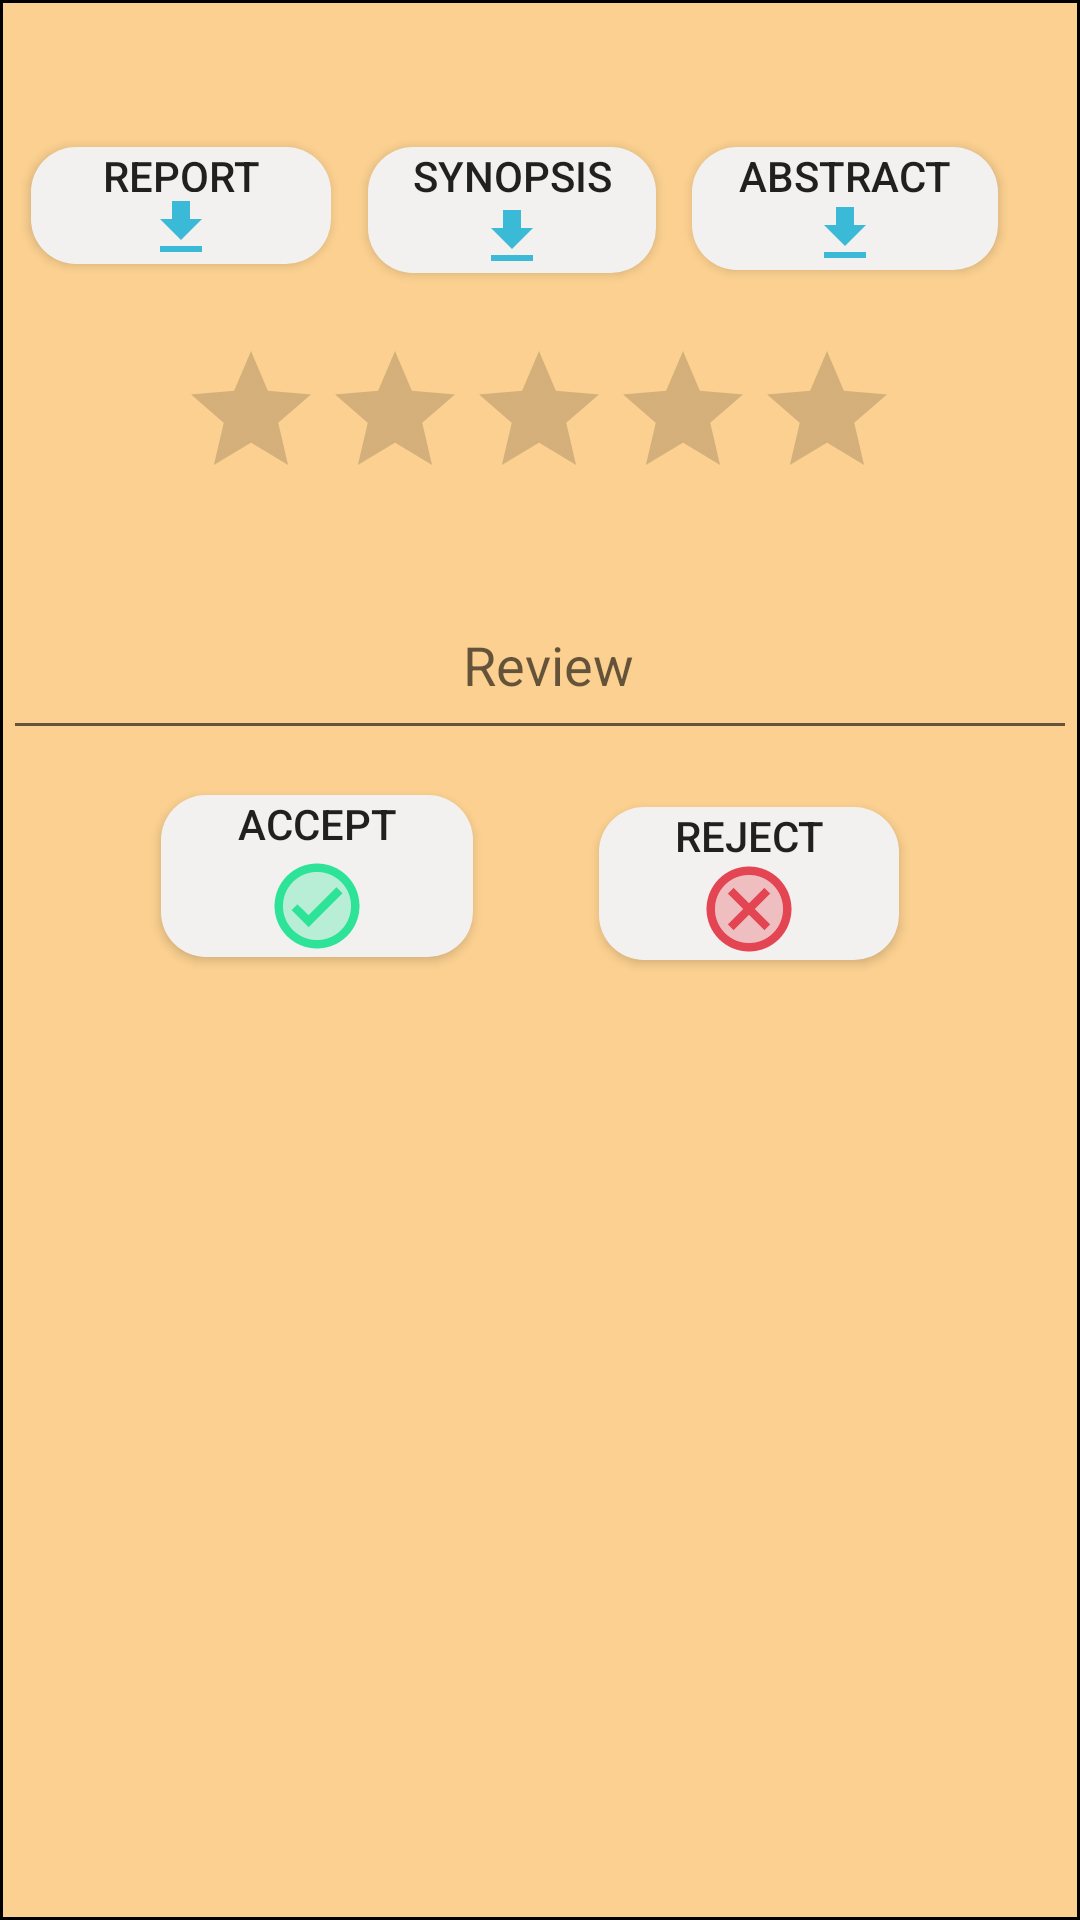

Reconstruct the res/layout file that produces this screen, plus the resources it refers to.
<!-- AndroidManifest.xml: application theme Theme.AppCompat.Light.NoActionBar -->
<!-- res/layout/layout_recycler.xml -->
<?xml version="1.0" encoding="utf-8"?>

<androidx.constraintlayout.widget.ConstraintLayout xmlns:android="http://schemas.android.com/apk/res/android"
    xmlns:app="http://schemas.android.com/apk/res-auto"
    xmlns:tools="http://schemas.android.com/tools"
    android:layout_width="match_parent"
    android:layout_height="wrap_content"
    android:background="@drawable/rounded_edit_text1">

    <Button
        android:id="@+id/button_report"
        android:layout_width="100dp"
        android:layout_height="39dp"
        android:layout_marginTop="44dp"
        android:background="@drawable/rounded_white"
        android:drawableBottom="@drawable/ic_baseline_download_24"
        android:gravity="center_horizontal"
        android:text="Report"
        app:layout_constraintEnd_toEndOf="parent"
        app:layout_constraintHorizontal_bias="0.021"
        app:layout_constraintStart_toStartOf="parent"
        app:layout_constraintTop_toTopOf="parent" />

    <Button
        android:id="@+id/button_synopsis"
        android:layout_width="96dp"
        android:layout_height="42dp"
        android:layout_marginTop="44dp"
        android:background="@drawable/rounded_white"
        android:drawableBottom="@drawable/ic_baseline_download_24"
        android:gravity="center_horizontal"
        android:text="Synopsis"
        app:layout_constraintEnd_toEndOf="parent"
        app:layout_constraintHorizontal_bias="0.463"
        app:layout_constraintStart_toStartOf="parent"
        app:layout_constraintTop_toTopOf="parent" />

    <Button
        android:id="@+id/button_abstract"
        android:layout_width="102dp"
        android:layout_height="41dp"
        android:layout_marginTop="44dp"
        android:background="@drawable/rounded_white"
        android:drawableBottom="@drawable/ic_baseline_download_24"
        android:gravity="center_horizontal"
        android:text="Abstract"
        app:layout_constraintEnd_toEndOf="parent"
        app:layout_constraintHorizontal_bias="0.91"
        app:layout_constraintStart_toStartOf="parent"
        app:layout_constraintTop_toTopOf="parent" />

    <TextView
        android:id="@+id/textView_mail_id"
        android:layout_width="162dp"
        android:layout_height="35dp"
        android:layout_marginTop="4dp"
        android:gravity="center"
        app:layout_constraintEnd_toStartOf="@+id/textView_project_name"
        app:layout_constraintHorizontal_bias="0.152"
        app:layout_constraintStart_toStartOf="parent"
        app:layout_constraintTop_toTopOf="parent" />

    <TextView
        android:id="@+id/textView_project_name"
        android:layout_width="200dp"
        android:layout_height="35dp"
        android:layout_marginTop="4dp"
        android:gravity="center"
        app:layout_constraintEnd_toEndOf="parent"
        app:layout_constraintHorizontal_bias="0.985"
        app:layout_constraintStart_toStartOf="parent"
        app:layout_constraintTop_toTopOf="parent" />

    <Button
        android:id="@+id/imageButton_approval"
        android:layout_width="104dp"
        android:layout_height="54dp"
        android:layout_marginTop="260dp"
        android:background="@drawable/rounded_white"
        android:drawableBottom="@drawable/ic_two_tone_check_circle_24"
        android:gravity="center_horizontal"
        android:text="ACCEPT"
        app:layout_constraintEnd_toEndOf="parent"
        app:layout_constraintHorizontal_bias="0.198"
        app:layout_constraintStart_toStartOf="parent"
        app:layout_constraintTop_toTopOf="parent" />

    <Button
        android:id="@+id/imageButton_cancel"
        android:layout_width="100dp"
        android:layout_height="51dp"
        android:layout_marginTop="264dp"
        android:background="@drawable/rounded_white"
        android:drawableBottom="@drawable/ic_two_tone_cancel_24"
        android:gravity="center_horizontal"
        android:text="REJECT"
        app:layout_constraintEnd_toEndOf="parent"
        app:layout_constraintHorizontal_bias="0.778"
        app:layout_constraintStart_toStartOf="parent"
        app:layout_constraintTop_toTopOf="parent" />

    <EditText
        android:id="@+id/editTextTextMultiLine_Review"
        android:layout_width="400dp"
        android:layout_height="60dp"
        android:layout_marginTop="20dp"
        android:ems="10"
        android:hint="Review"
        android:textAlignment="center"
        android:inputType="textMultiLine"
        app:layout_constraintEnd_toEndOf="parent"
        app:layout_constraintHorizontal_bias="0.454"
        app:layout_constraintStart_toStartOf="parent"
        app:layout_constraintTop_toBottomOf="@+id/ratingBar" />

    <RatingBar
        android:id="@+id/ratingBar"
        android:layout_width="wrap_content"
        android:layout_height="wrap_content"
        android:layout_marginTop="108dp"
        app:layout_constraintEnd_toEndOf="parent"
        app:layout_constraintHorizontal_bias="0.497"
        app:layout_constraintStart_toStartOf="parent"
        app:layout_constraintTop_toTopOf="parent" />

</androidx.constraintlayout.widget.ConstraintLayout>
<!-- resources referenced by this layout -->
<resources>
  <!-- drawable ic_baseline_download_24 (drawable) -->
  <vector android:height="24dp" android:tint="#3BBAD7"
      android:viewportHeight="24" android:viewportWidth="24"
      android:width="24dp" xmlns:android="http://schemas.android.com/apk/res/android">
      <path android:fillColor="@android:color/white" android:pathData="M5,20h14v-2H5V20zM19,9h-4V3H9v6H5l7,7L19,9z"/>
  </vector>
  <!-- drawable ic_two_tone_cancel_24 (drawable) -->
  <vector android:height="34dp" android:tint="#E34552"
      android:viewportHeight="24" android:viewportWidth="24"
      android:width="34dp" xmlns:android="http://schemas.android.com/apk/res/android">
      <path android:fillAlpha="0.3"
          android:fillColor="@android:color/white"
          android:pathData="M12,4c-4.41,0 -8,3.59 -8,8s3.59,8 8,8 8,-3.59 8,-8 -3.59,-8 -8,-8zM17,15.59L15.59,17 12,13.41 8.41,17 7,15.59 10.59,12 7,8.41 8.41,7 12,10.59 15.59,7 17,8.41 13.41,12 17,15.59z" android:strokeAlpha="0.3"/>
      <path android:fillColor="@android:color/white" android:pathData="M12,2C6.47,2 2,6.47 2,12s4.47,10 10,10 10,-4.47 10,-10S17.53,2 12,2zM12,20c-4.41,0 -8,-3.59 -8,-8s3.59,-8 8,-8 8,3.59 8,8 -3.59,8 -8,8zM15.59,7L12,10.59 8.41,7 7,8.41 10.59,12 7,15.59 8.41,17 12,13.41 15.59,17 17,15.59 13.41,12 17,8.41z"/>
  </vector>
  <!-- drawable ic_two_tone_check_circle_24 (drawable) -->
  <vector android:height="34dp" android:tint="#2CE398"
      android:viewportHeight="24" android:viewportWidth="24"
      android:width="34dp" xmlns:android="http://schemas.android.com/apk/res/android">
      <path android:fillAlpha="0.3"
          android:fillColor="@android:color/white"
          android:pathData="M12,4c-4.41,0 -8,3.59 -8,8s3.59,8 8,8 8,-3.59 8,-8 -3.59,-8 -8,-8zM10,17l-4,-4 1.41,-1.41L10,14.17l6.59,-6.59L18,9l-8,8z" android:strokeAlpha="0.3"/>
      <path android:fillColor="@android:color/white" android:pathData="M12,2C6.48,2 2,6.48 2,12s4.48,10 10,10 10,-4.48 10,-10S17.52,2 12,2zM12,20c-4.41,0 -8,-3.59 -8,-8s3.59,-8 8,-8 8,3.59 8,8 -3.59,8 -8,8zM16.59,7.58L10,14.17l-2.59,-2.58L6,13l4,4 8,-8z"/>
  </vector>
  <!-- drawable rounded_edit_text1 (drawable) -->
  <shape xmlns:android="http://schemas.android.com/apk/res/android"
      android:shape="rectangle">
  
      
      <stroke
          android:width="1dp"
          android:color="#000000" />
  
      
      <solid android:color="#FBD090" />
  
      
      <padding
          android:left="5dp"
          android:top="5dp"
          android:right="5dp"
          android:bottom="5dp" />
  
  </shape>
  <!-- drawable rounded_white (drawable) -->
  <?xml version="1.0" encoding="utf-8"?>
  <shape  xmlns:android="http://schemas.android.com/apk/res/android"
      android:shape="rectangle"
      android:padding="10dp">
      <solid android:color="#F3F1EF" />
      <corners
          android:bottomRightRadius="15dp"
          android:bottomLeftRadius="15dp"
          android:topLeftRadius="15dp"
          android:topRightRadius="15dp" />
  </shape>
</resources>
